Image classification data set "Samples" (theunknowner/Samples on GitHub). Class labels (10): blotch, circles, circles disc complete, circles disc incomplete, circles donut complete, circles donut complete 2, circles donut incomplete, excavated, random, strip.

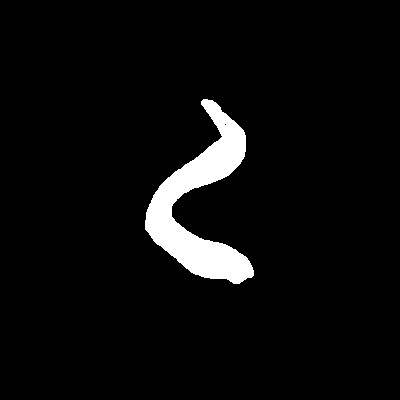
Label: strip

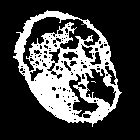
Label: circles disc complete

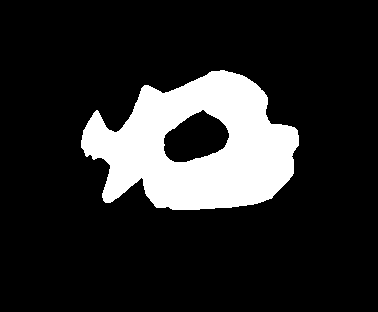
Label: circles donut complete

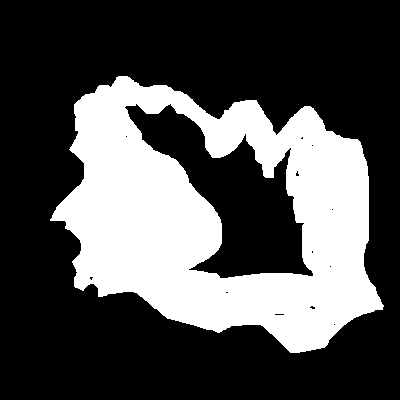
Label: random

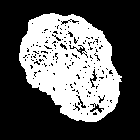
Label: circles disc incomplete

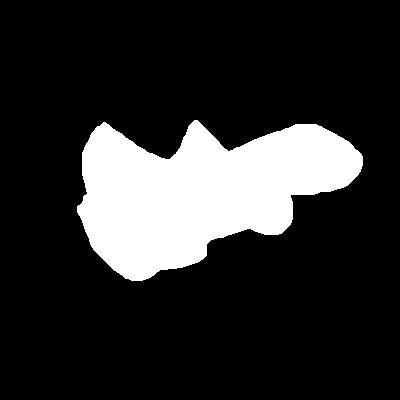
Label: blotch
